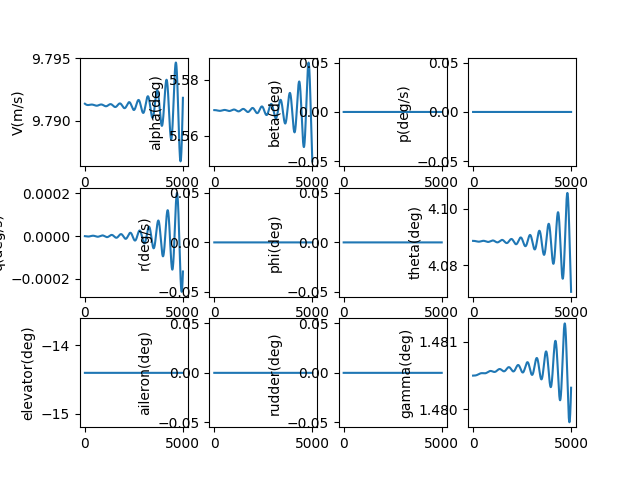

Data behind this chart, as committed beside it:
, V(m/s), alpha(deg), beta(deg), p(deg/s), q(deg/s), r(deg/s), phi(deg), theta(deg), elevator(deg), aileron(deg), rudder(deg), gamma(deg), pb, qc, rb, CD_act, CL_act, Cm_act, CY_act, Cr_act, Cn_act
1.0, 9.791, 5.569, 0.0, 0.0, -2.3890414257394295e-09, 0.0, 0.0, 4.089, -14.4, 0.0, 0.0, 1.48, 0.0, -8.40561375671348e-09, 0.0, 0.06281, -0.006124, 0.2078, 0.0, 0.0, 0.0
2.0, 9.791, 5.569, 0.0, 0.0, -5.0816325113089e-09, 0.0, 0.0, 4.089, -14.4, 0.0, 0.0, 1.48, 0.0, -1.787924064938905e-08, 0.0, 0.06281, -0.006124, 0.2078, 0.0, 0.0, 0.0
3.0, 9.791, 5.569, 0.0, 0.0, -8.074301123295368e-09, 0.0, 0.0, 4.089, -14.4, 0.0, 0.0, 1.48, 0.0, -2.84086647492344e-08, 0.0, 0.06281, -0.006124, 0.2078, 0.0, 0.0, 0.0
4.0, 9.791, 5.569, 0.0, 0.0, -1.1363559273660477e-08, 0.0, 0.0, 4.089, -14.4, 0.0, 0.0, 1.48, 0.0, -3.998161432908558e-08, 0.0, 0.06281, -0.006124, 0.2078, 0.0, 0.0, 0.0
5.0, 9.791, 5.569, 0.0, 0.0, -1.4945903159205427e-08, 0.0, 0.0, 4.089, -14.4, 0.0, 0.0, 1.48, 0.0, -5.258576200248439e-08, 0.0, 0.06281, -0.006124, 0.2078, 0.0, 0.0, 0.0
6.0, 9.791, 5.569, 0.0, 0.0, -1.8817813213912573e-08, 0.0, 0.0, 4.089, -14.4, 0.0, 0.0, 1.48, 0.0, -6.620872490805663e-08, 0.0, 0.06281, -0.006124, 0.2078, 0.0, 0.0, 0.0
7.0, 9.791, 5.569, 0.0, 0.0, -2.2975754167190977e-08, 0.0, 0.0, 4.089, -14.4, 0.0, 0.0, 1.48, 0.0, -8.083806491465852e-08, 0.0, 0.06281, -0.006124, 0.2078, 0.0, 0.0, 0.0
8.0, 9.791, 5.569, 0.0, 0.0, -2.7416175115031857e-08, 0.0, 0.0, 4.089, -14.4, 0.0, 0.0, 1.48, 0.0, -9.646128887194125e-08, 0.0, 0.06281, -0.006124, 0.2078, 0.0, 0.0, 0.0
9.0, 9.791, 5.569, 0.0, 0.0, -3.2135509596245473e-08, 0.0, 0.0, 4.089, -14.4, 0.0, 0.0, 1.48, 0.0, -1.1306584887878989e-07, 0.0, 0.06281, -0.006124, 0.2078, 0.0, 0.0, 0.0
10.0, 9.791, 5.569, 0.0, 0.0, -3.71301756827602e-08, 0.0, 0.0, 4.089, -14.4, 0.0, 0.0, 1.48, 0.0, -1.3063914260123486e-07, 0.0, 0.06281, -0.006124, 0.2078, 0.0, 0.0, 0.0
11.0, 9.791, 5.569, 0.0, 0.0, -4.2396576073588465e-08, 0.0, 0.0, 4.089, -14.4, 0.0, 0.0, 1.48, 0.0, -1.4916851360326156e-07, 0.0, 0.06281, -0.006124, 0.2078, 0.0, 0.0, 0.0
12.0, 9.791, 5.569, 0.0, 0.0, -4.7931098201406064e-08, 0.0, 0.0, 4.089, -14.4, 0.0, 0.0, 1.48, 0.0, -1.6864125172199491e-07, 0.0, 0.06281, -0.006124, 0.2078, 0.0, 0.0, 0.0
13.0, 9.791, 5.569, 0.0, 0.0, -5.373011434744703e-08, 0.0, 0.0, 4.089, -14.4, 0.0, 0.0, 1.48, 0.0, -1.8904459347213825e-07, 0.0, 0.06281, -0.006124, 0.2078, 0.0, 0.0, 0.0
14.0, 9.791, 5.569, 0.0, 0.0, -5.978998176481377e-08, 0.0, 0.0, 4.089, -14.4, 0.0, 0.0, 1.48, 0.0, -2.103657224800174e-07, 0.0, 0.06281, -0.006124, 0.2078, 0.0, 0.0, 0.0
15.0, 9.791, 5.569, 0.0, 0.0, -6.61070428101427e-08, 0.0, 0.0, 4.089, -14.4, 0.0, 0.0, 1.48, 0.0, -2.3259176994701913e-07, 0.0, 0.06281, -0.006124, 0.2078, 0.0, 0.0, 0.0
16.0, 9.791, 5.569, 0.0, 0.0, -7.267762508372223e-08, 0.0, 0.0, 4.089, -14.4, 0.0, 0.0, 1.48, 0.0, -2.557098151427663e-07, 0.0, 0.06281, -0.006124, 0.2078, 0.0, 0.0, 0.0
17.0, 9.791, 5.569, 0.0, 0.0, -7.949804158041791e-08, 0.0, 0.0, 4.089, -14.4, 0.0, 0.0, 1.48, 0.0, -2.797068859363133e-07, 0.0, 0.06281, -0.006124, 0.2078, 0.0, 0.0, 0.0
18.0, 9.791, 5.569, 0.0, 0.0, -8.656459084671061e-08, 0.0, 0.0, 4.089, -14.4, 0.0, 0.0, 1.48, 0.0, -3.045699593488471e-07, 0.0, 0.06281, -0.006124, 0.2078, 0.0, 0.0, 0.0
19.0, 9.791, 5.569, 0.0, 0.0, -9.38735571459573e-08, 0.0, 0.0, 4.089, -14.4, 0.0, 0.0, 1.48, 0.0, -3.30285962135317e-07, 0.0, 0.06281, -0.006124, 0.2078, 0.0, 0.0, 0.0
20.0, 9.791, 5.569, 0.0, 0.0, -1.01421210635333e-07, 0.0, 0.0, 4.089, -14.4, 0.0, 0.0, 1.48, 0.0, -3.5684177140715966e-07, 0.0, 0.06281, -0.006124, 0.2078, 0.0, 0.0, 0.0
21.0, 9.791, 5.569, 0.0, 0.0, -1.0920380754718399e-07, 0.0, 0.0, 4.089, -14.4, 0.0, 0.0, 1.48, 0.0, -3.8422421527054367e-07, 0.0, 0.06281, -0.006124, 0.2078, 0.0, 0.0, 0.0
22.0, 9.791, 5.569, 0.0, 0.0, -1.1721759038091898e-07, 0.0, 0.0, 4.089, -14.4, 0.0, 0.0, 1.48, 0.0, -4.124200735016878e-07, 0.0, 0.06281, -0.006124, 0.2078, 0.0, 0.0, 0.0
23.0, 9.791, 5.569, 0.0, 0.0, -1.2545878810136603e-07, 0.0, 0.0, 4.089, -14.4, 0.0, 0.0, 1.48, 0.0, -4.414160782449272e-07, 0.0, 0.06281, -0.006124, 0.2078, 0.0, 0.0, 0.0
24.0, 9.791, 5.569, 0.0, 0.0, -1.3392361634726856e-07, 0.0, 0.0, 4.089, -14.4, 0.0, 0.0, 1.48, 0.0, -4.711989147464501e-07, 0.0, 0.06281, -0.006124, 0.2078, 0.0, 0.0, 0.0
25.0, 9.791, 5.569, 0.0, 0.0, -1.426082776465197e-07, 0.0, 0.0, 4.089, -14.4, 0.0, 0.0, 1.48, 0.0, -5.01755222111742e-07, 0.0, 0.06281, -0.006124, 0.2078, 0.0, 0.0, 0.0
26.0, 9.791, 5.569, 0.0, 0.0, -1.515089616387321e-07, 0.0, 0.0, 4.089, -14.4, 0.0, 0.0, 1.48, 0.0, -5.330715940888358e-07, 0.0, 0.06281, -0.006124, 0.2078, 0.0, 0.0, 0.0
27.0, 9.791, 5.569, 0.0, 0.0, -1.6062184530660008e-07, 0.0, 0.0, 4.089, -14.4, 0.0, 0.0, 1.48, 0.0, -5.651345798824978e-07, 0.0, 0.06281, -0.006124, 0.2078, 0.0, 0.0, 0.0
28.0, 9.791, 5.569, 0.0, 0.0, -1.6994309321516209e-07, 0.0, 0.0, 4.089, -14.4, 0.0, 0.0, 1.48, 0.0, -5.979306849962048e-07, 0.0, 0.06281, -0.006124, 0.2078, 0.0, 0.0, 0.0
29.0, 9.791, 5.569, 0.0, 0.0, -1.7946885775575402e-07, 0.0, 0.0, 4.089, -14.4, 0.0, 0.0, 1.48, 0.0, -6.314463720906288e-07, 0.0, 0.06281, -0.006124, 0.2078, 0.0, 0.0, 0.0
30.0, 9.791, 5.569, 0.0, 0.0, -1.8919527940355135e-07, 0.0, 0.0, 4.089, -14.4, 0.0, 0.0, 1.48, 0.0, -6.656680618899269e-07, 0.0, 0.06281, -0.006124, 0.2078, 0.0, 0.0, 0.0
31.0, 9.791, 5.569, 0.0, 0.0, -1.9911848697574536e-07, 0.0, 0.0, 4.089, -14.4, 0.0, 0.0, 1.48, 0.0, -7.005821340902648e-07, 0.0, 0.06281, -0.006124, 0.2078, 0.0, 0.0, 0.0
32.0, 9.791, 5.569, 0.0, 0.0, -2.0923459790289824e-07, 0.0, 0.0, 4.089, -14.4, 0.0, 0.0, 1.48, 0.0, -7.361749283147049e-07, 0.0, 0.06281, -0.006124, 0.2078, 0.0, 0.0, 0.0
33.0, 9.791, 5.569, 0.0, 0.0, -2.195397185022412e-07, 0.0, 0.0, 4.089, -14.4, 0.0, 0.0, 1.48, 0.0, -7.724327450749312e-07, 0.0, 0.06281, -0.006124, 0.2078, 0.0, 0.0, 0.0
34.0, 9.791, 5.569, 0.0, 0.0, -2.3002994426184391e-07, 0.0, 0.0, 4.089, -14.4, 0.0, 0.0, 1.48, 0.0, -8.093418467712229e-07, 0.0, 0.06281, -0.006124, 0.2078, 0.0, 0.0, 0.0
35.0, 9.791, 5.569, 0.0, 0.0, -2.407013601319657e-07, 0.0, 0.0, 4.089, -14.4, 0.0, 0.0, 1.48, 0.0, -8.468884587176948e-07, 0.0, 0.06281, -0.006124, 0.2078, 0.0, 0.0, 0.0
36.0, 9.791, 5.569, 0.0, 0.0, -2.515500408212593e-07, 0.0, 0.0, 4.089, -14.4, 0.0, 0.0, 1.48, 0.0, -8.850587701846109e-07, 0.0, 0.06281, -0.006124, 0.2078, 0.0, 0.0, 0.0
37.0, 9.791, 5.569, 0.0, 0.0, -2.625720511004892e-07, 0.0, 0.0, 4.089, -14.4, 0.0, 0.0, 1.48, 0.0, -9.23838935467136e-07, 0.0, 0.06281, -0.006124, 0.2078, 0.0, 0.0, 0.0
38.0, 9.791, 5.569, 0.0, 0.0, -2.737634461135041e-07, 0.0, 0.0, 4.089, -14.4, 0.0, 0.0, 1.48, 0.0, -9.632150749796103e-07, 0.0, 0.06281, -0.006124, 0.2078, 0.0, 0.0, 0.0
39.0, 9.791, 5.569, 0.0, 0.0, -2.8512027169694763e-07, 0.0, 0.0, 4.089, -14.4, 0.0, 0.0, 1.48, 0.0, -1.0031732763805681e-06, 0.0, 0.06281, -0.006124, 0.2078, 0.0, 0.0, 0.0
40.0, 9.791, 5.569, 0.0, 0.0, -2.9663856470123123e-07, 0.0, 0.0, 4.089, -14.4, 0.0, 0.0, 1.48, 0.0, -1.0436995957021958e-06, 0.0, 0.06281, -0.006124, 0.2078, 0.0, 0.0, 0.0
41.0, 9.791, 5.569, 0.0, 0.0, -3.083143533239202e-07, 0.0, 0.0, 4.089, -14.4, 0.0, 0.0, 1.48, 0.0, -1.0847800585234654e-06, 0.0, 0.06281, -0.006124, 0.2078, 0.0, 0.0, 0.0
42.0, 9.791, 5.569, 0.0, 0.0, -3.2014365744582466e-07, 0.0, 0.0, 4.089, -14.4, 0.0, 0.0, 1.48, 0.0, -1.1264006611527837e-06, 0.0, 0.06281, -0.006124, 0.2078, 0.0, 0.0, 0.0
43.0, 9.791, 5.569, 0.0, 0.0, -3.321224889744976e-07, 0.0, 0.0, 4.089, -14.4, 0.0, 0.0, 1.48, 0.0, -1.1685473718367033e-06, 0.0, 0.06281, -0.006124, 0.2078, 0.0, 0.0, 0.0
44.0, 9.791, 5.569, 0.0, 0.0, -3.442468521953092e-07, 0.0, 0.0, 4.089, -14.4, 0.0, 0.0, 1.48, 0.0, -1.2112061319952888e-06, 0.0, 0.06281, -0.006124, 0.2078, 0.0, 0.0, 0.0
45.0, 9.791, 5.569, 0.0, 0.0, -3.5651274412626123e-07, 0.0, 0.0, 4.089, -14.4, 0.0, 0.0, 1.48, 0.0, -1.2543628574706416e-06, 0.0, 0.06281, -0.006124, 0.2078, 0.0, 0.0, 0.0
46.0, 9.791, 5.569, 0.0, 0.0, -3.689161548804418e-07, 0.0, 0.0, 4.089, -14.4, 0.0, 0.0, 1.48, 0.0, -1.2980034398023085e-06, 0.0, 0.06281, -0.006124, 0.2078, 0.0, 0.0, 0.0
47.0, 9.791, 5.569, 0.0, 0.0, -3.814530680327457e-07, 0.0, 0.0, 4.089, -14.4, 0.0, 0.0, 1.48, 0.0, -1.3421137475176956e-06, 0.0, 0.06281, -0.006124, 0.2078, 0.0, 0.0, 0.0
48.0, 9.791, 5.569, 0.0, 0.0, -3.9411946099547673e-07, 0.0, 0.0, 4.089, -14.4, 0.0, 0.0, 1.48, 0.0, -1.386679627453735e-06, 0.0, 0.06281, -0.006124, 0.2078, 0.0, 0.0, 0.0
49.0, 9.791, 5.569, 0.0, 0.0, -4.0691130539713765e-07, 0.0, 0.0, 4.089, -14.4, 0.0, 0.0, 1.48, 0.0, -1.4316869060897649e-06, 0.0, 0.06281, -0.006124, 0.2078, 0.0, 0.0, 0.0
50.0, 9.791, 5.569, 0.0, 0.0, -4.198245674680318e-07, 0.0, 0.0, 4.089, -14.4, 0.0, 0.0, 1.48, 0.0, -1.4771213909043787e-06, 0.0, 0.06281, -0.006124, 0.2078, 0.0, 0.0, 0.0
51.0, 9.791, 5.569, 0.0, 0.0, -4.32855208430289e-07, 0.0, 0.0, 4.089, -14.4, 0.0, 0.0, 1.48, 0.0, -1.5229688717478356e-06, 0.0, 0.06281, -0.006124, 0.2078, 0.0, 0.0, 0.0
52.0, 9.791, 5.569, 0.0, 0.0, -4.459991848934049e-07, 0.0, 0.0, 4.089, -14.4, 0.0, 0.0, 1.48, 0.0, -1.569215122233876e-06, 0.0, 0.06281, -0.006124, 0.2078, 0.0, 0.0, 0.0
53.0, 9.791, 5.569, 0.0, 0.0, -4.592524492582337e-07, 0.0, 0.0, 4.089, -14.4, 0.0, 0.0, 1.48, 0.0, -1.615845901161276e-06, 0.0, 0.06281, -0.006124, 0.2078, 0.0, 0.0, 0.0
54.0, 9.791, 5.569, 0.0, 0.0, -4.726109501208418e-07, 0.0, 0.0, 4.089, -14.4, 0.0, 0.0, 1.48, 0.0, -1.6628469539349117e-06, 0.0, 0.06281, -0.006124, 0.2078, 0.0, 0.0, 0.0
55.0, 9.791, 5.569, 0.0, 0.0, -4.860706326863572e-07, 0.0, 0.0, 4.089, -14.4, 0.0, 0.0, 1.48, 0.0, -1.7102040140219967e-06, 0.0, 0.06281, -0.006124, 0.2078, 0.0, 0.0, 0.0
56.0, 9.791, 5.569, 0.0, 0.0, -4.996274391845984e-07, 0.0, 0.0, 4.089, -14.4, 0.0, 0.0, 1.48, 0.0, -1.7579028044145768e-06, 0.0, 0.06281, -0.006124, 0.2078, 0.0, 0.0, 0.0
57.0, 9.791, 5.569, 0.0, 0.0, -5.132773092925903e-07, 0.0, 0.0, 4.089, -14.4, 0.0, 0.0, 1.48, 0.0, -1.8059290391162605e-06, 0.0, 0.06281, -0.006124, 0.2078, 0.0, 0.0, 0.0
58.0, 9.791, 5.569, 0.0, 0.0, -5.270161805611161e-07, 0.0, 0.0, 4.089, -14.4, 0.0, 0.0, 1.48, 0.0, -1.8542684246431447e-06, 0.0, 0.06281, -0.006124, 0.2078, 0.0, 0.0, 0.0
59.0, 9.791, 5.569, 0.0, 0.0, -5.408399888457685e-07, 0.0, 0.0, 4.089, -14.4, 0.0, 0.0, 1.48, 0.0, -1.9029066615405766e-06, 0.0, 0.06281, -0.006124, 0.2078, 0.0, 0.0, 0.0
60.0, 9.791, 5.569, 0.0, 0.0, -5.54744668742774e-07, 0.0, 0.0, 4.089, -14.4, 0.0, 0.0, 1.48, 0.0, -1.951829445916705e-06, 0.0, 0.06281, -0.006125, 0.2078, 0.0, 0.0, 0.0
... 4,940 more rows
